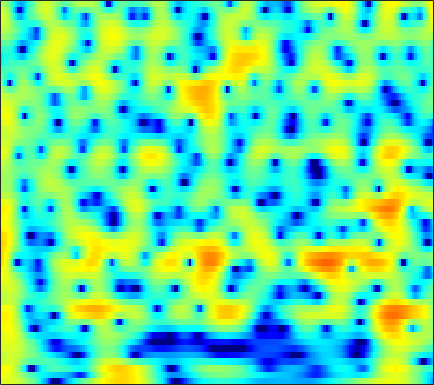

The file beside this chart, header and first rows:
3.5607, 3.6342, 3.684, 3.6815, 3.6356, 3.5141, 3.3305, 3.1507, 2.8422, 2.4596, 2.0005, 1.6029, 0.9942, 0.28063, -0.32713, -1.2548, -2.3221, -3.2306, -4.6139, -6.2214, -8.128, -9.8123, -12.583, -16.358
4.784, 4.661, 4.436, 4.138, 3.863, 3.43, 2.921, 2.491, 1.858, 1.166, 0.4312, -0.1396, -0.9046, -1.658, -2.204, -2.898, -3.544, -3.994, -4.548, -5.056, -5.515, -5.826, -6.193, -6.508
5.262, 5.214, 5.038, 4.714, 4.36, 3.724, 2.873, 2.071, 0.7431, -0.9513, -3.144, -5.257, -9.115, -15.52, -24.01, -16.54, -10.88, -8.452, -6.295, -4.863, -3.888, -3.37, -2.88, -2.575
2.222, 2.72, 3.158, 3.362, 3.373, 3.212, 2.867, 2.497, 1.872, 1.13, 0.318, -0.2963, -1.06, -1.661, -1.979, -2.225, -2.299, -2.286, -2.224, -2.165, -2.152, -2.188, -2.3, -2.482
1.908, 2.34, 2.772, 3.042, 3.146, 3.161, 3.055, 2.9, 2.607, 2.233, 1.796, 1.431, 0.913, 0.3745, -0.03902, -0.6111, -1.198, -1.65, -2.273, -2.915, -3.586, -4.097, -4.792, -5.482
3.096, 3.291, 3.488, 3.601, 3.626, 3.571, 3.419, 3.242, 2.92, 2.509, 2.016, 1.589, 0.9512, 0.2385, -0.3467, -1.2, -2.145, -2.927, -4.083, -5.387, -6.872, -8.11, -9.943, -11.85
3.34, 3.602, 3.855, 3.99, 4.008, 3.915, 3.691, 3.437, 2.988, 2.423, 1.758, 1.198, 0.3815, -0.4964, -1.184, -2.14, -3.143, -3.944, -5.086, -6.371, -7.868, -9.168, -11.23, -13.66
3.131, 3.722, 4.246, 4.501, 4.529, 4.361, 3.967, 3.528, 2.762, 1.786, 0.6305, -0.3353, -1.722, -3.141, -4.138, -5.238, -5.975, -6.288, -6.492, -6.587, -6.662, -6.73, -6.853, -6.95
4.216, 4.655, 4.987, 5.044, 4.911, 4.502, 3.824, 3.143, 1.985, 0.4965, -1.365, -3.062, -5.915, -9.857, -14.22, -25.73, -19.58, -14.46, -10.82, -8.702, -7.332, -6.596, -5.864, -5.255
5.271, 5.352, 5.315, 5.075, 4.747, 4.111, 3.239, 2.421, 1.151, -0.3517, -2.027, -3.358, -5.15, -6.856, -7.939, -8.875, -9.108, -8.915, -8.427, -7.925, -7.582, -7.44, -7.393, -7.321
5.555, 5.679, 5.646, 5.362, 4.974, 4.21, 3.123, 2.103, 0.4425, -1.528, -3.754, -5.407, -7.189, -8.034, -8.016, -7.492, -6.843, -6.432, -6.098, -6.136, -6.627, -7.398, -9.24, -12.8
3.93, 4.384, 4.672, 4.618, 4.353, 3.679, 2.632, 1.556, -0.2714, -2.709, -6.028, -9.307, -14.31, -13.95, -11.02, -8.002, -6.061, -5.071, -4.191, -3.703, -3.522, -3.55, -3.712, -3.891
1.65, 2.243, 2.742, 2.922, 2.856, 2.511, 1.918, 1.312, 0.3277, -0.7898, -1.946, -2.76, -3.606, -4.107, -4.228, -4.143, -3.882, -3.643, -3.29, -2.924, -2.54, -2.257, -1.861, -1.417
1.492, 2.025, 2.494, 2.709, 2.722, 2.55, 2.182, 1.785, 1.124, 0.3869, -0.4163, -1.04, -1.871, -2.651, -3.184, -3.796, -4.244, -4.432, -4.463, -4.22, -3.746, -3.261, -2.524, -1.743
2.788, 3.136, 3.408, 3.48, 3.405, 3.152, 2.72, 2.298, 1.599, 0.7578, -0.2166, -1.04, -2.261, -3.657, -4.848, -6.646, -8.636, -10.09, -11.24, -10.53, -8.549, -6.891, -4.883, -3.185
4.019, 4.075, 4.006, 3.777, 3.498, 3.005, 2.373, 1.83, 1.001, 0.02201, -1.079, -2.001, -3.39, -5, -6.396, -8.611, -11.4, -13.93, -16.73, -15.07, -11.24, -8.746, -6.047, -3.921
4.792, 4.54, 4.057, 3.41, 2.83, 1.962, 1.037, 0.3003, -0.6892, -1.676, -2.715, -3.536, -4.696, -5.92, -6.835, -8.001, -8.929, -9.319, -9.296, -8.598, -7.353, -6.196, -4.555, -2.948
5.733, 5.158, 4.131, 2.815, 1.66, -0.0606, -1.782, -2.947, -4.056, -4.706, -5.215, -5.659, -6.482, -7.679, -8.884, -10.82, -12.83, -13.61, -12.61, -10.12, -7.519, -5.726, -3.64, -1.891
6.772, 5.971, 4.473, 2.403, 0.3508, -3.348, -9.045, -16.7, -17.32, -10.56, -7.926, -7.048, -6.856, -7.547, -8.554, -10.63, -13.43, -14.93, -13.29, -9.751, -6.638, -4.751, -2.652, -0.91
6.987, 6.289, 5.044, 3.408, 1.968, -0.1885, -2.393, -3.819, -4.859, -5.136, -5.103, -5.107, -5.273, -5.605, -5.948, -6.423, -6.706, -6.743, -6.446, -5.776, -4.874, -4.146, -3.094, -2.045
6.965, 6.481, 5.632, 4.573, 3.676, 2.376, 1.039, 0.0481, -1.266, -2.452, -3.535, -4.321, -5.257, -6.015, -6.457, -6.872, -7.098, -7.196, -7.264, -7.299, -7.309, -7.253, -7.027, -6.441
7.074, 6.751, 6.131, 5.316, 4.559, 3.386, 2.059, 0.9414, -0.7556, -2.639, -4.807, -6.545, -8.899, -10.8, -11.45, -11.19, -10.5, -10.07, -9.881, -10.34, -11.6, -13.3, -17.04, -19.48
6.648, 6.457, 6.006, 5.323, 4.649, 3.561, 2.199, 1.023, -0.8151, -3.076, -5.852, -8.482, -13.25, -20.33, -21.26, -15.58, -12.29, -10.87, -9.824, -9.533, -9.831, -10.36, -11, -10.87
5.595, 5.513, 5.18, 4.598, 4.025, 3.061, 1.878, 0.8678, -0.6101, -2.235, -3.927, -5.191, -6.688, -7.771, -8.175, -8.186, -7.835, -7.459, -6.984, -6.555, -6.202, -5.929, -5.482, -4.832
4.979, 4.933, 4.633, 4.075, 3.51, 2.528, 1.375, 0.3874, -0.9804, -2.323, -3.542, -4.277, -4.978, -5.346, -5.444, -5.412, -5.232, -5.064, -4.825, -4.583, -4.319, -4.094, -3.705, -3.164
5.375, 5.326, 5.017, 4.41, 3.728, 2.549, 1.031, -0.3495, -2.498, -4.864, -6.943, -7.787, -7.585, -6.555, -5.725, -4.781, -4.14, -3.861, -3.708, -3.798, -4.037, -4.223, -4.306, -4.054
5.652, 5.7, 5.487, 4.933, 4.27, 3.051, 1.368, -0.2482, -3.134, -7.17, -13.47, -16.96, -11.51, -7.396, -5.473, -3.84, -2.969, -2.709, -2.888, -3.705, -5.359, -7.348, -11.41, -14.05
3.937, 4.195, 4.218, 3.895, 3.454, 2.569, 1.382, 0.352, -1.124, -2.571, -3.655, -4.092, -4.058, -3.518, -2.99, -2.311, -1.839, -1.681, -1.809, -2.362, -3.37, -4.375, -5.7, -6.049
1.789, 2.188, 2.379, 2.202, 1.845, 1.11, 0.0891, -0.7803, -2.013, -3.175, -3.999, -4.293, -4.168, -3.597, -3.009, -2.192, -1.456, -1.017, -0.5973, -0.3716, -0.2898, -0.2725, -0.2423, -0.06173
0.8854, 1.251, 1.417, 1.195, 0.7725, -0.1352, -1.459, -2.799, -5.129, -8.233, -11.87, -12.95, -10.3, -6.997, -5.027, -3.013, -1.5, -0.6241, 0.2805, 0.9371, 1.399, 1.649, 1.893, 2.064
0.7862, 1.055, 1.135, 0.9042, 0.5175, -0.3067, -1.493, -2.685, -4.657, -7.116, -9.515, -10.12, -8.48, -5.969, -4.28, -2.413, -0.9678, -0.1032, 0.8044, 1.486, 1.974, 2.226, 2.427, 2.453
0.9404, 1.117, 1.143, 0.9536, 0.6775, 0.1504, -0.5359, -1.099, -1.878, -2.537, -2.962, -3.027, -2.781, -2.224, -1.685, -0.9111, -0.1679, 0.3415, 0.9271, 1.39, 1.725, 1.882, 1.95, 1.851
1.487, 1.553, 1.464, 1.183, 0.8673, 0.3662, -0.1939, -0.5719, -1.026, -1.319, -1.435, -1.402, -1.246, -0.9788, -0.7383, -0.3954, -0.04707, 0.2159, 0.5527, 0.8589, 1.113, 1.254, 1.338, 1.289
2.621, 2.557, 2.226, 1.6, 0.9672, -0.04381, -1.143, -1.883, -2.529, -2.664, -2.357, -2.006, -1.528, -1.166, -0.9927, -0.881, -0.859, -0.845, -0.7361, -0.4539, -0.008547, 0.3777, 0.8654, 1.222
4.071, 3.945, 3.397, 2.372, 1.216, -0.993, -4.265, -7.802, -12.62, -9.574, -5.619, -3.755, -2.265, -1.646, -1.648, -2.212, -3.356, -4.475, -5.676, -5.329, -3.505, -1.96, -0.1804, 1.097
4.145, 4.128, 3.739, 2.93, 2.012, 0.3204, -1.812, -3.547, -5.053, -4.728, -3.373, -2.45, -1.691, -1.57, -1.931, -3.108, -5.309, -7.906, -12.95, -12.36, -7.032, -4.217, -1.661, 0.06398
2.977, 3.125, 3.086, 2.781, 2.414, 1.782, 1.079, 0.572, 0.04685, -0.2671, -0.4215, -0.4839, -0.635, -0.9231, -1.266, -1.895, -2.652, -3.207, -3.704, -3.716, -3.237, -2.694, -1.95, -1.302
2.307, 2.587, 2.783, 2.778, 2.663, 2.407, 2.044, 1.756, 1.347, 0.9703, 0.6261, 0.3896, 0.09796, -0.194, -0.4224, -0.7439, -1.081, -1.338, -1.649, -1.929, -2.189, -2.383, -2.637, -2.94
2.408, 2.826, 3.163, 3.275, 3.211, 2.952, 2.54, 2.159, 1.596, 1.037, 0.5646, 0.2875, 0.05542, -0.06339, -0.1122, -0.1766, -0.2977, -0.4462, -0.7637, -1.238, -1.909, -2.572, -3.701, -5.141
3.178, 3.698, 4.089, 4.154, 3.99, 3.485, 2.683, 1.874, 0.607, -0.7571, -1.883, -2.317, -2.205, -1.564, -0.9963, -0.3465, 0.05564, 0.1775, 0.05759, -0.3711, -1.135, -1.955, -3.516, -5.703
3.789, 4.285, 4.61, 4.554, 4.264, 3.517, 2.3, 0.9847, -1.491, -5.329, -12.45, -20.73, -10.18, -5.122, -2.951, -1.145, -0.1288, 0.251, 0.3702, 0.09913, -0.4956, -1.127, -2.182, -3.339
3.525, 3.888, 4.104, 4.021, 3.761, 3.154, 2.202, 1.274, -0.2664, -2.038, -3.596, -4.146, -3.752, -2.616, -1.752, -0.8496, -0.3137, -0.1681, -0.268, -0.6989, -1.417, -2.105, -3.088, -4.065
3.214, 3.368, 3.417, 3.314, 3.14, 2.798, 2.34, 1.95, 1.39, 0.8457, 0.4014, 0.1816, 0.03998, 0.03123, 0.05291, 0.03563, -0.1063, -0.329, -0.8566, -1.671, -2.859, -4.04, -6.073, -8.76
3.011, 2.794, 2.462, 2.145, 1.962, 1.795, 1.74, 1.718, 1.696, 1.651, 1.561, 1.459, 1.294, 1.069, 0.8717, 0.5546, 0.1587, -0.196, -0.7935, -1.585, -2.667, -3.761, -5.742, -8.533
2.187, 1.211, -0.1495, -1.262, -1.635, -1.369, -0.5629, 0.1105, 0.8785, 1.397, 1.644, 1.652, 1.45, 1.054, 0.6633, 0.09592, -0.4196, -0.7233, -0.9532, -1.071, -1.159, -1.269, -1.529, -1.794
0.6408, -1.408, -5.381, -12.96, -21.74, -9.457, -4.426, -2.219, -0.3774, 0.6566, 1.095, 1.087, 0.6274, -0.32, -1.376, -3.177, -4.996, -5.627, -4.777, -2.951, -1.242, -0.2054, 0.8543, 1.63
-0.2678, -1.414, -3.063, -4.431, -4.805, -4.149, -2.819, -1.853, -0.7981, -0.1475, 0.07266, -0.055, -0.6497, -1.861, -3.293, -6.234, -11.09, -14.56, -9.678, -4.831, -1.735, -0.1145, 1.443, 2.495
-2.332, -2.357, -2.382, -2.351, -2.278, -2.058, -1.778, -1.535, -1.239, -1.026, -0.951, -0.9988, -1.202, -1.579, -1.939, -2.45, -2.74, -2.634, -1.964, -0.8455, 0.3859, 1.245, 2.176, 2.836
-5.855, -4.738, -3.702, -3.081, -2.819, -2.672, -2.671, -2.726, -2.827, -2.866, -2.778, -2.615, -2.292, -1.872, -1.521, -1.034, -0.493, -0.02448, 0.6506, 1.374, 2.075, 2.55, 3.068, 3.385
-6.563, -5.318, -4.239, -3.74, -3.674, -3.99, -4.692, -5.446, -6.635, -7.6, -7.674, -7.025, -5.641, -4.117, -3.061, -1.777, -0.6505, 0.1123, 1.052, 1.892, 2.623, 3.08, 3.56, 3.838
-4.12, -3.569, -3.176, -3.195, -3.525, -4.429, -6.04, -7.861, -11.65, -19.44, -25.75, -15.49, -10.06, -6.943, -5.284, -3.54, -2.097, -1.151, 0.02126, 1.084, 2.035, 2.657, 3.316, 3.789
-1.564, -1.348, -1.304, -1.56, -1.986, -2.859, -4.097, -5.229, -6.914, -8.381, -8.974, -8.747, -7.929, -7.052, -6.428, -5.637, -4.697, -3.814, -2.457, -0.9836, 0.4137, 1.354, 2.408, 3.214
0.8165, 0.8427, 0.7057, 0.3533, -0.03391, -0.7189, -1.532, -2.22, -3.146, -4.041, -4.886, -5.502, -6.378, -7.532, -8.703, -10.7, -12.09, -10.92, -7.467, -4.202, -1.647, -0.1619, 1.387, 2.486
2.513, 2.388, 2.053, 1.544, 1.08, 0.3638, -0.432, -1.052, -1.87, -2.679, -3.511, -4.175, -5.263, -6.702, -8.222, -10.9, -13.16, -11.84, -7.844, -4.392, -1.827, -0.3685, 1.047, 1.994
3.493, 3.182, 2.573, 1.773, 1.045, -0.02089, -1.137, -1.914, -2.811, -3.425, -3.739, -3.852, -3.936, -4.014, -4.045, -3.965, -3.589, -3.033, -1.981, -0.7888, 0.3135, 0.9999, 1.656, 1.993
4.119, 3.593, 2.656, 1.412, 0.2309, -1.684, -3.971, -5.835, -7.903, -8.297, -7.017, -5.748, -4.13, -2.792, -1.913, -0.9139, -0.01569, 0.6058, 1.381, 2.036, 2.522, 2.723, 2.757, 2.452
3.68, 3.075, 1.998, 0.5261, -0.8575, -3.258, -6.596, -10.05, -16.89, -16.96, -10.91, -7.952, -5.096, -2.931, -1.612, -0.1265, 1.083, 1.833, 2.623, 3.182, 3.492, 3.546, 3.335, 2.761
1.899, 1.493, 0.6895, -0.4338, -1.48, -3.155, -5.019, -6.432, -7.957, -8.616, -8.201, -7.304, -5.625, -3.737, -2.385, -0.7441, 0.6395, 1.48, 2.339, 2.912, 3.203, 3.256, 3.086, 2.667
